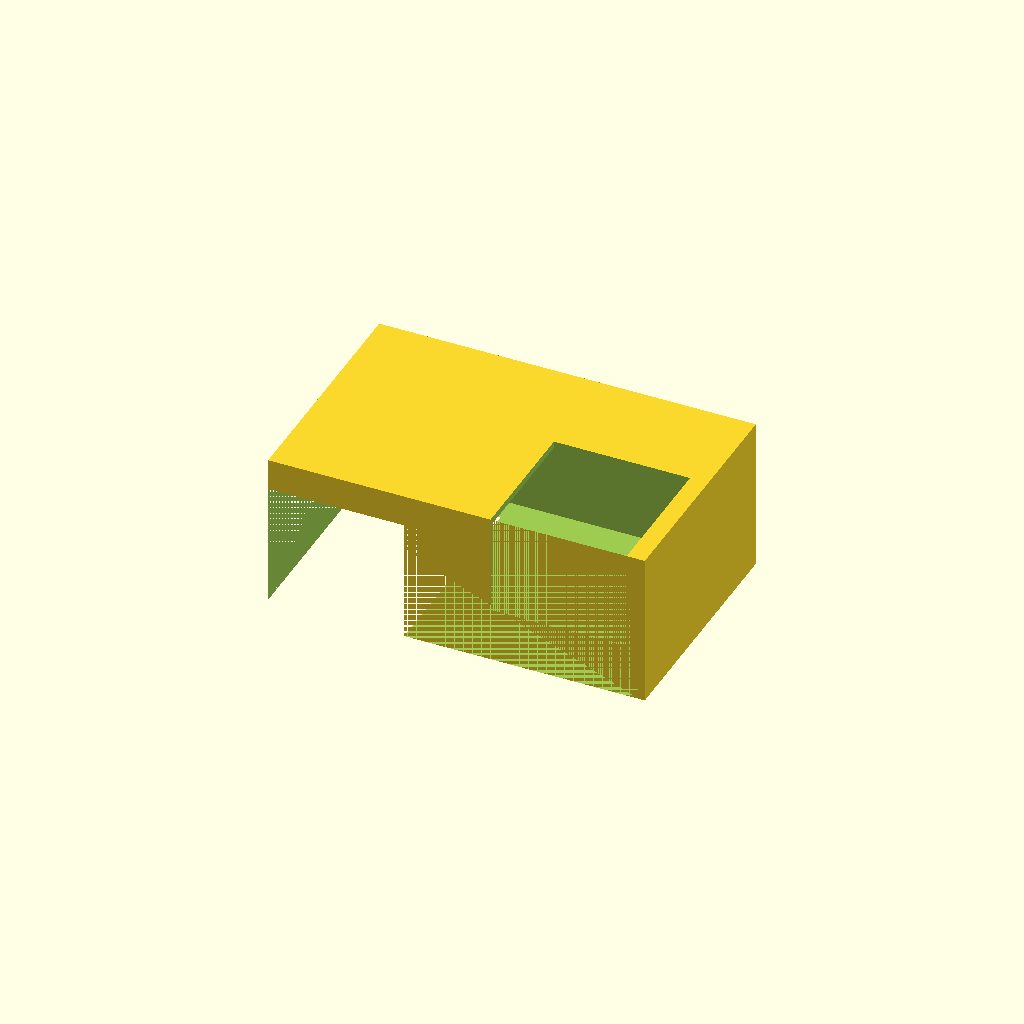
Cell 1 — every parameter at its default value.
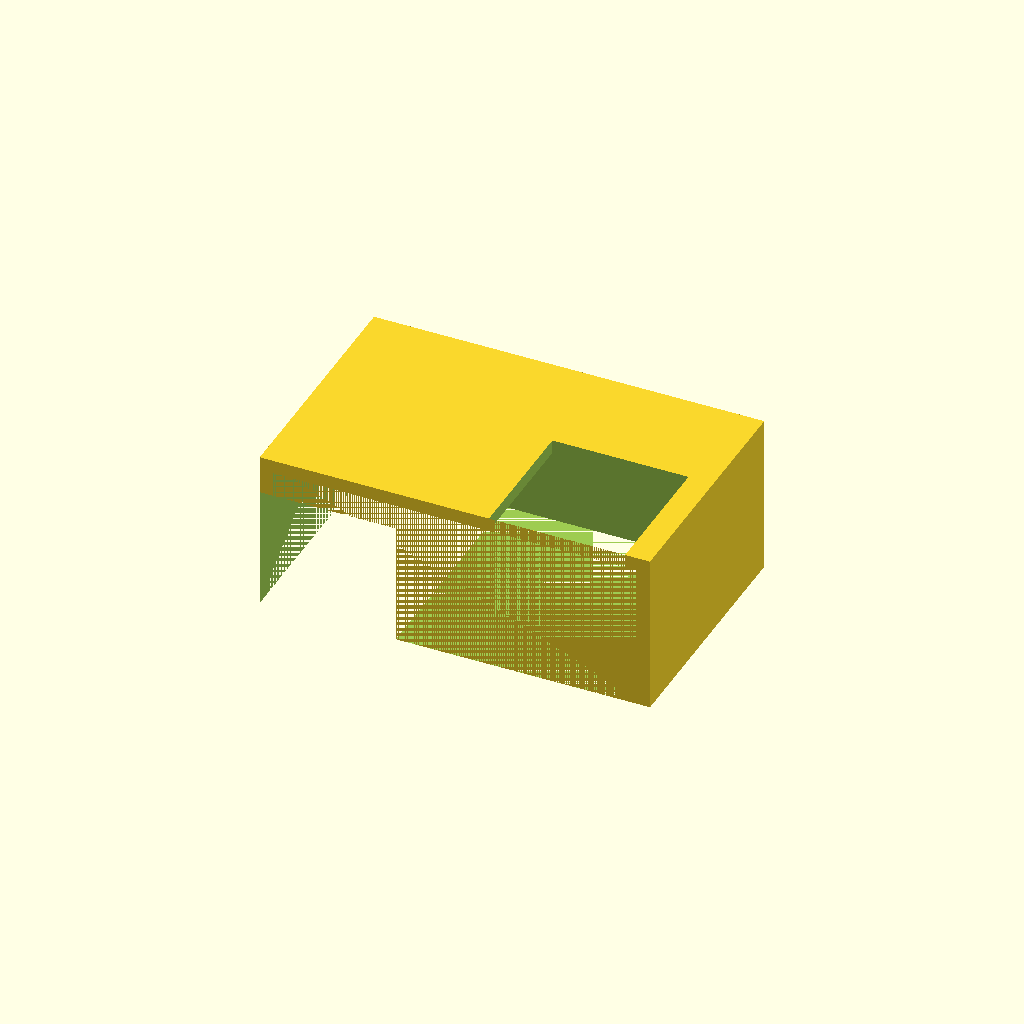
Cell 2: the same model with wall_mm = 6.
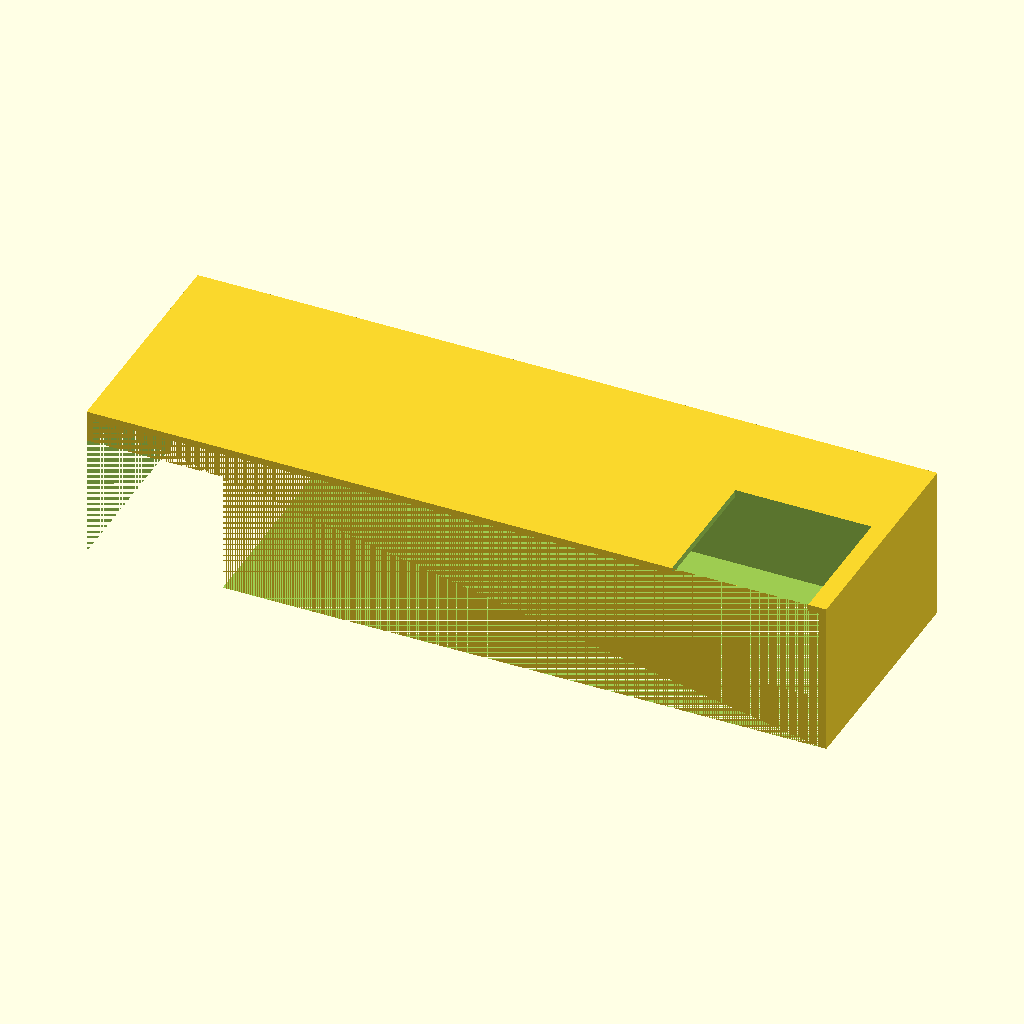
Cell 3: l = 320 (everything else at default).
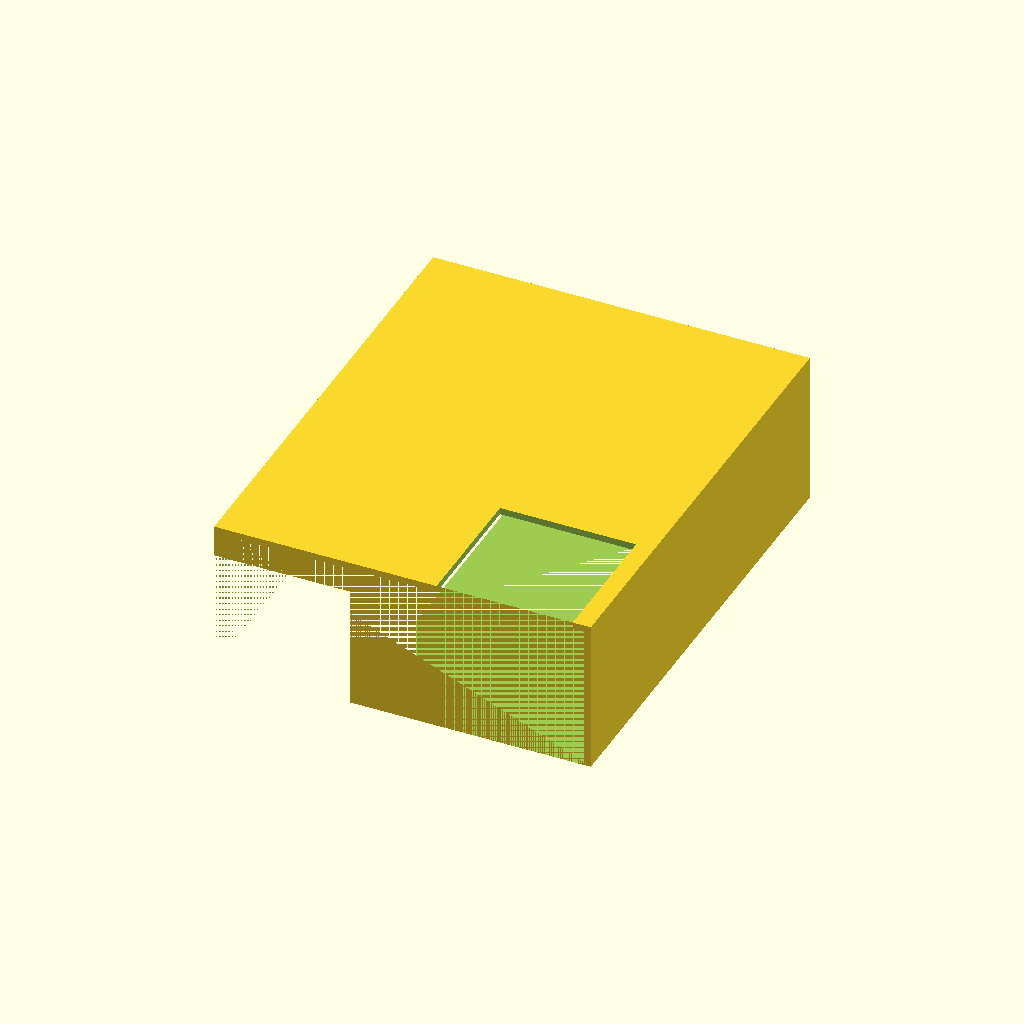
Cell 4 — w set to 204, the other parameters unchanged.
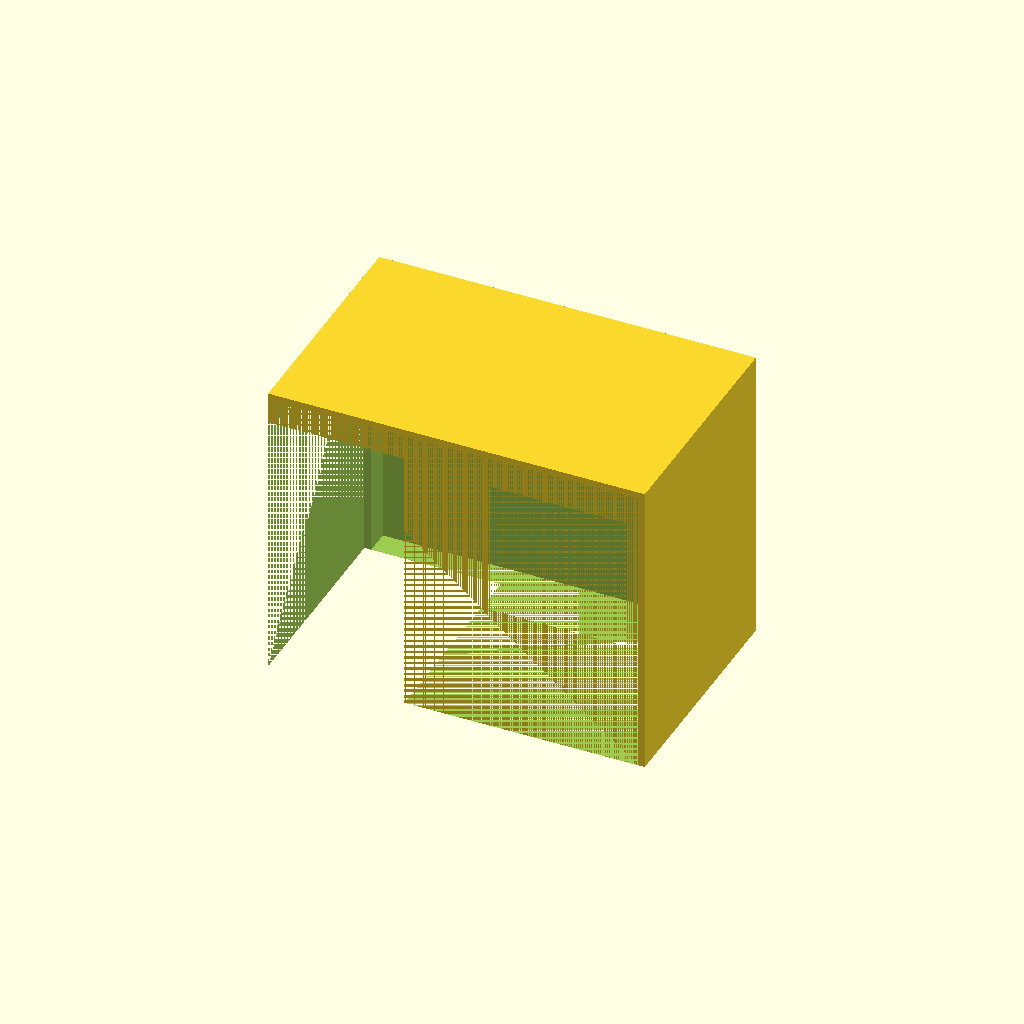
Cell 5: the same model with h = 130.
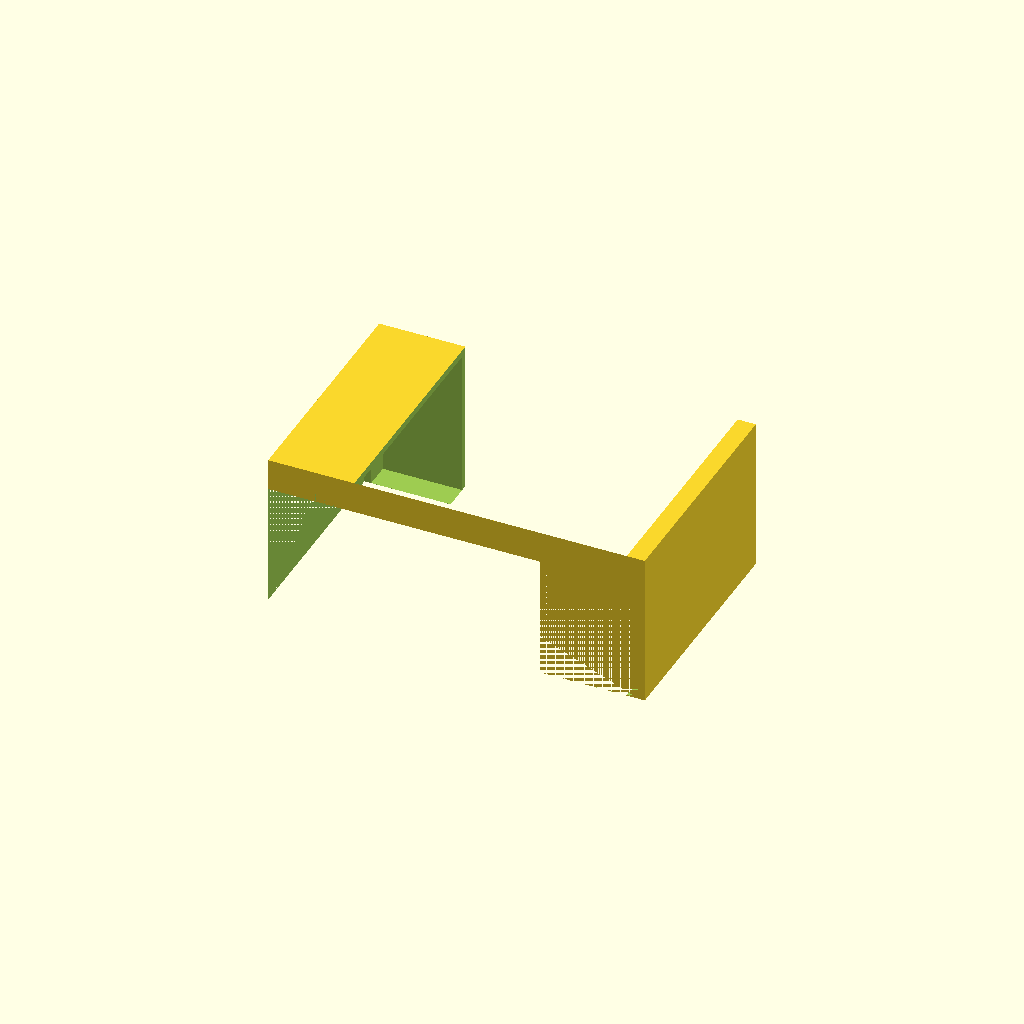
Cell 6: the same model with cube_side = 120.
One fixed orthographic camera (rotation 55°, 0°, 25°; colour scheme Cornfield) for every cell.
The OpenSCAD source (UC2/modules_and_inserts/30_demo_epi_cover/demo_epi_cover_v0.scad):
wall_mm=3;
l=160;
w=102;
h=65;

cube_side=60;

module cover_body(){
    cube([l+wall_mm*2,w+wall_mm,h+wall_mm], center=true);
}

module cover_internal(){
    union(){
        // internal space
        translate([0,-wall_mm/2,-wall_mm/2]) cube([l,w,h], center=true);
        
        // objective port
        translate([(l/2)-(cube_side/2)-5,-((w/2)-(cube_side/2)+wall_mm/2),20])
            cube([cube_side,cube_side,cube_side], center=true);
        
        // side port
        translate([-((l/2)-(cube_side/2)+wall_mm),-(wall_mm/2+11),-(wall_mm/2+11)])
            cube([cube_side,w,h], center=true);
    }
}

module cover(){
    difference(){
        cover_body();
        cover_internal();
    }
}

cover();
Parameter table extracted from the source (name, type, default, range or options):
wall_mm: number, default 3
l: number, default 160
w: number, default 102
h: number, default 65
cube_side: number, default 60
